The GitHub repository calvarado2004/csca5642-cleaned-vs-dirty contains a labelled image folder "plates_augmented" with 2 categories: cleaned, dirty. Examples follow, each with its label.

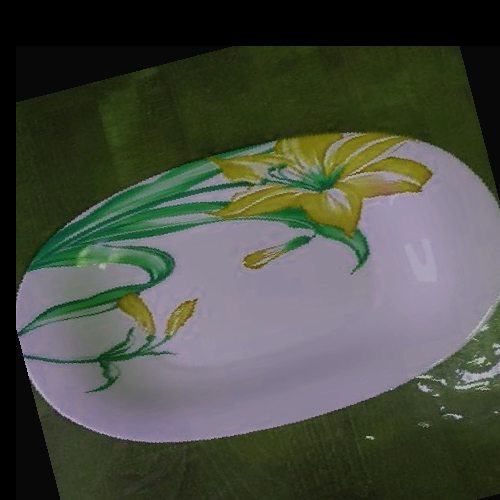
Label: cleaned

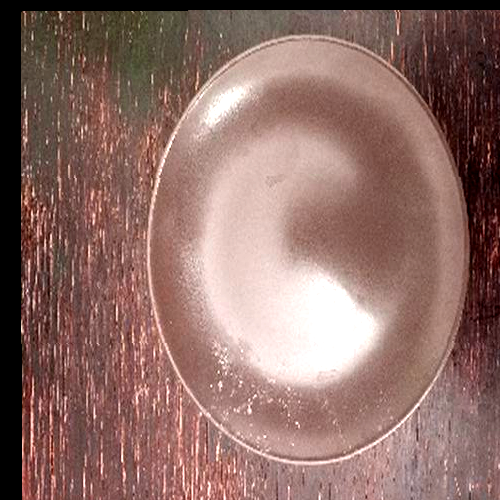
Label: dirty

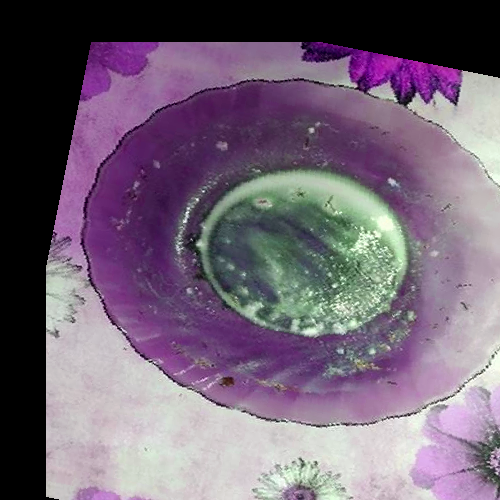
Label: dirty

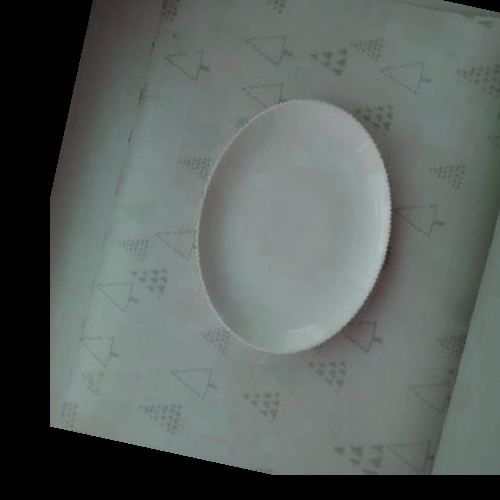
Label: cleaned

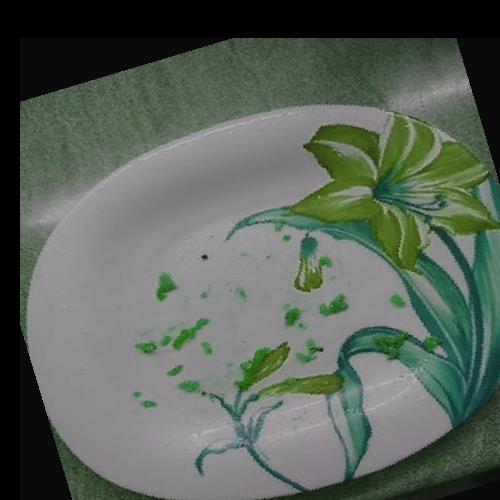
Label: dirty

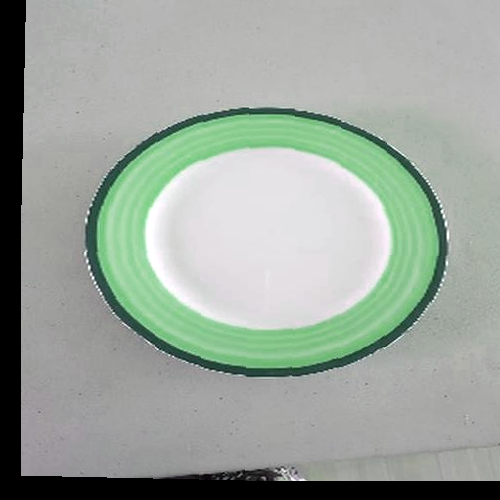
Label: cleaned
